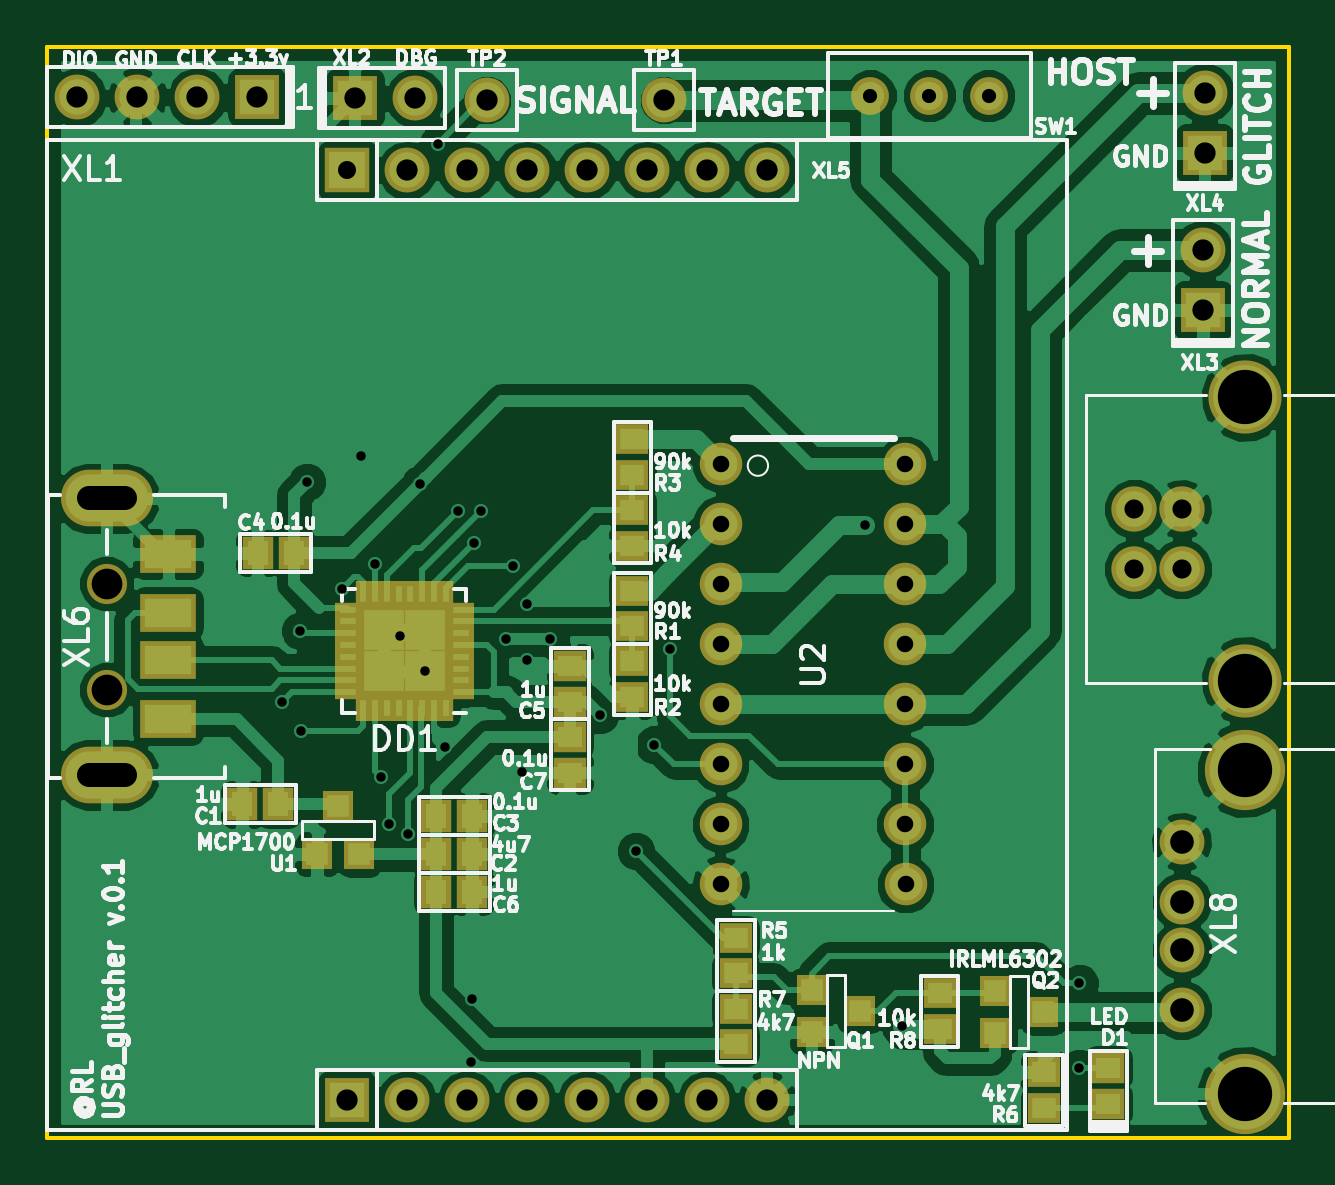
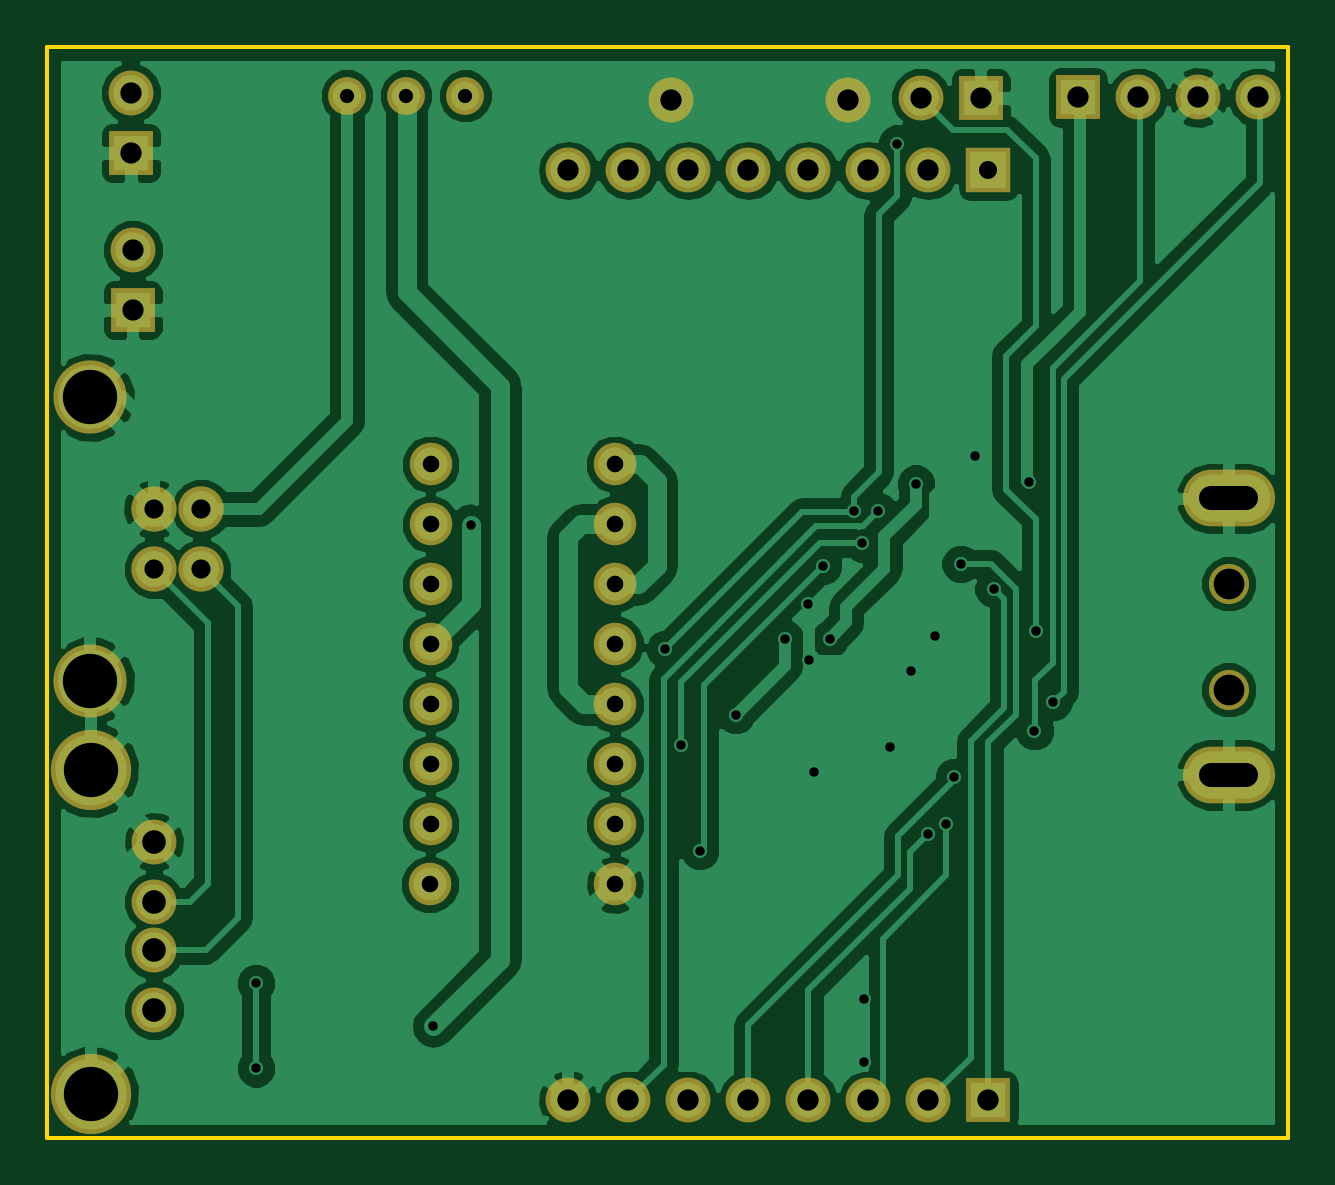
Circuit board: 7 layer files. Board 52.6 x 46.2 mm.
- bottom_copper: USB_glitcher-B.Cu.gbr (75123 bytes)
- bottom_mask: USB_glitcher-B.Mask.gbr (2196 bytes)
- outline: USB_glitcher-Edge.Cuts.gbr (591 bytes)
- top_copper: USB_glitcher-F.Cu.gbr (105897 bytes)
- top_mask: USB_glitcher-F.Mask.gbr (4510 bytes)
- top_silk: USB_glitcher-F.SilkS.gbr (65053 bytes)
- drill: USB_glitcher.drl (1834 bytes)

=== bottom_copper: USB_glitcher-B.Cu.gbr (75123 bytes, source omitted) ===
=== bottom_mask: USB_glitcher-B.Mask.gbr ===
G04 #@! TF.FileFunction,Soldermask,Bot*
%FSLAX46Y46*%
G04 Gerber Fmt 4.6, Leading zero omitted, Abs format (unit mm)*
G04 Created by KiCad (PCBNEW 4.0.2-stable) date 29/05/2019 20:06:32*
%MOMM*%
G01*
G04 APERTURE LIST*
%ADD10C,0.100000*%
%ADD11C,1.600000*%
%ADD12R,1.924000X1.924000*%
%ADD13O,1.900000X1.900000*%
%ADD14R,1.900000X1.900000*%
%ADD15C,1.900000*%
%ADD16C,1.700000*%
%ADD17O,3.900000X2.400000*%
%ADD18C,1.920000*%
%ADD19C,3.100000*%
%ADD20C,3.400000*%
%ADD21C,1.800000*%
G04 APERTURE END LIST*
D10*
D11*
X176725000Y-54700000D03*
X179225000Y-54700000D03*
X181725000Y-54700000D03*
D12*
X154575001Y-57865000D03*
D13*
X157115001Y-57865000D03*
X159655001Y-57865000D03*
X162195001Y-57865000D03*
X164735001Y-57865000D03*
X167275001Y-57865000D03*
X169815001Y-57865000D03*
X172355001Y-57865000D03*
D14*
X154575001Y-97235000D03*
D15*
X157115001Y-97235000D03*
X159655001Y-97235000D03*
X162195001Y-97235000D03*
X164735001Y-97235000D03*
X167275001Y-97235000D03*
X169815001Y-97235000D03*
X172355001Y-97235000D03*
D14*
X150775000Y-54775000D03*
D15*
X148235000Y-54775000D03*
X145695000Y-54775000D03*
X143155000Y-54775000D03*
D16*
X144400000Y-79850000D03*
X144400000Y-75350000D03*
D17*
X144400000Y-71750000D03*
X144400000Y-83450000D03*
D18*
X187900000Y-74740000D03*
X187900000Y-72200000D03*
X189900000Y-72200000D03*
X189900000Y-74740000D03*
D19*
X192600000Y-79470000D03*
X192600000Y-67470000D03*
D15*
X189900000Y-86290000D03*
X189900000Y-88830000D03*
X189900000Y-90860000D03*
X189900000Y-93400000D03*
D20*
X192570000Y-83240000D03*
X192570000Y-96960000D03*
D14*
X154900000Y-54800000D03*
D15*
X157440000Y-54800000D03*
D14*
X190800000Y-63775000D03*
D15*
X190800000Y-61235000D03*
D14*
X190875000Y-57125000D03*
D15*
X190875000Y-54585000D03*
D21*
X170388400Y-70310000D03*
X170388400Y-72850000D03*
X170388400Y-75390000D03*
X170388400Y-77930000D03*
X170388400Y-80470000D03*
X170388400Y-83010000D03*
X170388400Y-85550000D03*
X170388400Y-88090000D03*
X178211600Y-88090000D03*
X178186200Y-85550000D03*
X178186200Y-83010000D03*
X178186200Y-80470000D03*
X178186200Y-77930000D03*
X178186200Y-75390000D03*
X178186200Y-72850000D03*
X178186200Y-70310000D03*
D15*
X168000000Y-54900000D03*
X160500000Y-54900000D03*
M02*

=== outline: USB_glitcher-Edge.Cuts.gbr ===
G04 #@! TF.FileFunction,Profile,NP*
%FSLAX46Y46*%
G04 Gerber Fmt 4.6, Leading zero omitted, Abs format (unit mm)*
G04 Created by KiCad (PCBNEW 4.0.2-stable) date 29/05/2019 20:06:32*
%MOMM*%
G01*
G04 APERTURE LIST*
%ADD10C,0.100000*%
%ADD11C,0.150000*%
G04 APERTURE END LIST*
D10*
D11*
X141875000Y-98825000D02*
X141875000Y-98475000D01*
X194425000Y-98825000D02*
X141875000Y-98825000D01*
X194425000Y-52650000D02*
X194425000Y-98825000D01*
X141875000Y-52650000D02*
X194425000Y-52650000D01*
X141875000Y-53525000D02*
X141875000Y-52650000D01*
X141875000Y-98500000D02*
X141875000Y-53525000D01*
M02*

=== top_copper: USB_glitcher-F.Cu.gbr (105897 bytes, source omitted) ===
=== top_mask: USB_glitcher-F.Mask.gbr ===
G04 #@! TF.FileFunction,Soldermask,Top*
%FSLAX46Y46*%
G04 Gerber Fmt 4.6, Leading zero omitted, Abs format (unit mm)*
G04 Created by KiCad (PCBNEW 4.0.2-stable) date 29/05/2019 20:06:32*
%MOMM*%
G01*
G04 APERTURE LIST*
%ADD10C,0.100000*%
%ADD11R,1.289000X1.416000*%
%ADD12R,1.416000X1.289000*%
%ADD13R,1.100000X0.650000*%
%ADD14R,0.650000X1.100000*%
%ADD15R,2.125000X2.125000*%
%ADD16R,1.314400X1.314400*%
%ADD17R,1.400000X1.300000*%
%ADD18C,1.600000*%
%ADD19R,1.924000X1.924000*%
%ADD20O,1.900000X1.900000*%
%ADD21R,1.900000X1.900000*%
%ADD22C,1.900000*%
%ADD23R,2.400000X1.600000*%
%ADD24C,1.700000*%
%ADD25O,3.900000X2.400000*%
%ADD26C,1.920000*%
%ADD27C,3.100000*%
%ADD28C,3.400000*%
%ADD29C,1.800000*%
G04 APERTURE END LIST*
D10*
D11*
X151662000Y-84700000D03*
X150138000Y-84700000D03*
X158338000Y-86800000D03*
X159862000Y-86800000D03*
X158338000Y-85200000D03*
X159862000Y-85200000D03*
X152312000Y-74050000D03*
X150788000Y-74050000D03*
D12*
X164000000Y-80362000D03*
X164000000Y-78838000D03*
D11*
X158338000Y-88400000D03*
X159862000Y-88400000D03*
D12*
X164000000Y-81838000D03*
X164000000Y-83362000D03*
X186800000Y-95863000D03*
X186800000Y-97387000D03*
D13*
X159400000Y-79950000D03*
X159400000Y-79450000D03*
X159400000Y-78950000D03*
X159400000Y-78450000D03*
X159400000Y-77950000D03*
X159400000Y-77450000D03*
X159400000Y-76950000D03*
X159400000Y-76450000D03*
D14*
X158750000Y-75800000D03*
X158250000Y-75800000D03*
X157750000Y-75800000D03*
X157250000Y-75800000D03*
X156750000Y-75800000D03*
X156250000Y-75800000D03*
X155750000Y-75800000D03*
X155250000Y-75800000D03*
D13*
X154600000Y-76450000D03*
X154600000Y-76950000D03*
X154600000Y-77450000D03*
X154600000Y-77950000D03*
X154600000Y-78450000D03*
X154600000Y-78950000D03*
X154600000Y-79450000D03*
X154600000Y-79950000D03*
D14*
X155250000Y-80600000D03*
X155750000Y-80600000D03*
X156250000Y-80600000D03*
X156750000Y-80600000D03*
X157250000Y-80600000D03*
X157750000Y-80600000D03*
X158250000Y-80600000D03*
X158750000Y-80600000D03*
D15*
X156137500Y-77337500D03*
X156137500Y-79062500D03*
X157862500Y-77337500D03*
X157862500Y-79062500D03*
D16*
X174234000Y-94339000D03*
X174234000Y-92561000D03*
X176266000Y-93450000D03*
X181984000Y-94389000D03*
X181984000Y-92611000D03*
X184016000Y-93500000D03*
D17*
X166650000Y-75650000D03*
X166650000Y-77150000D03*
X166650000Y-78650000D03*
X166650000Y-80150000D03*
X166650000Y-69250000D03*
X166650000Y-70750000D03*
X166650000Y-72250000D03*
X166650000Y-73750000D03*
X171025000Y-91850000D03*
X171025000Y-90350000D03*
X184075000Y-96050000D03*
X184075000Y-97550000D03*
X171025000Y-94850000D03*
X171025000Y-93350000D03*
X179650000Y-92700000D03*
X179650000Y-94200000D03*
D18*
X176725000Y-54700000D03*
X179225000Y-54700000D03*
X181725000Y-54700000D03*
D16*
X155089000Y-86816000D03*
X153311000Y-86816000D03*
X154200000Y-84784000D03*
D19*
X154575001Y-57865000D03*
D20*
X157115001Y-57865000D03*
X159655001Y-57865000D03*
X162195001Y-57865000D03*
X164735001Y-57865000D03*
X167275001Y-57865000D03*
X169815001Y-57865000D03*
X172355001Y-57865000D03*
D21*
X154575001Y-97235000D03*
D22*
X157115001Y-97235000D03*
X159655001Y-97235000D03*
X162195001Y-97235000D03*
X164735001Y-97235000D03*
X167275001Y-97235000D03*
X169815001Y-97235000D03*
X172355001Y-97235000D03*
D21*
X150775000Y-54775000D03*
D22*
X148235000Y-54775000D03*
X145695000Y-54775000D03*
X143155000Y-54775000D03*
D23*
X147000000Y-81100000D03*
X147000000Y-78600000D03*
X147000000Y-76600000D03*
X147000000Y-74100000D03*
D24*
X144400000Y-79850000D03*
X144400000Y-75350000D03*
D25*
X144400000Y-71750000D03*
X144400000Y-83450000D03*
D26*
X187900000Y-74740000D03*
X187900000Y-72200000D03*
X189900000Y-72200000D03*
X189900000Y-74740000D03*
D27*
X192600000Y-79470000D03*
X192600000Y-67470000D03*
D22*
X189900000Y-86290000D03*
X189900000Y-88830000D03*
X189900000Y-90860000D03*
X189900000Y-93400000D03*
D28*
X192570000Y-83240000D03*
X192570000Y-96960000D03*
D21*
X154900000Y-54800000D03*
D22*
X157440000Y-54800000D03*
D21*
X190800000Y-63775000D03*
D22*
X190800000Y-61235000D03*
D21*
X190875000Y-57125000D03*
D22*
X190875000Y-54585000D03*
D29*
X170388400Y-70310000D03*
X170388400Y-72850000D03*
X170388400Y-75390000D03*
X170388400Y-77930000D03*
X170388400Y-80470000D03*
X170388400Y-83010000D03*
X170388400Y-85550000D03*
X170388400Y-88090000D03*
X178211600Y-88090000D03*
X178186200Y-85550000D03*
X178186200Y-83010000D03*
X178186200Y-80470000D03*
X178186200Y-77930000D03*
X178186200Y-75390000D03*
X178186200Y-72850000D03*
X178186200Y-70310000D03*
D22*
X168000000Y-54900000D03*
X160500000Y-54900000D03*
M02*

=== top_silk: USB_glitcher-F.SilkS.gbr (65053 bytes, source omitted) ===
=== drill: USB_glitcher.drl ===
M48
;DRILL file {KiCad 4.0.2-stable} date 29/05/2019 20:06:35
;FORMAT={-:-/ absolute / metric / decimal}
FMAT,2
METRIC,TZ
T1C0.400
T2C0.600
T3C0.700
T4C0.762
T5C0.810
T6C0.900
T7C1.000
T8C2.300
T9C1.300
%
G90
G05
M71
T1
X151.825Y-80.375
X152.575Y-77.35
X152.625Y-81.575
X152.875Y-71.05
X154.35Y-75.575
X155.15Y-69.95
X155.75Y-74.525
X156.025Y-83.55
X156.35Y-85.55
X156.825Y-77.575
X157.15Y-85.95
X157.65Y-71.125
X157.862Y-79.062
X158.425Y-56.725
X158.725Y-82.25
X159.25Y-72.275
X159.825Y-95.6
X159.85Y-92.925
X159.925Y-73.65
X160.25Y-72.275
X161.3Y-77.7
X161.575Y-74.6
X161.975Y-83.325
X162.175Y-78.575
X162.2Y-76.2
X163.175Y-77.7
X165.275Y-80.925
X166.8Y-86.675
X167.575Y-82.175
X168.25Y-78.125
X170.388Y-75.39
X176.5Y-72.875
X178.075Y-94.1
X185.575Y-92.275
X185.575Y-95.875
T2
X176.725Y-54.7
X179.225Y-54.7
X181.725Y-54.7
T3
X170.388Y-70.31
X170.388Y-72.85
X170.388Y-75.39
X170.388Y-77.93
X170.388Y-80.47
X170.388Y-83.01
X170.388Y-85.55
X170.388Y-88.09
X178.186Y-70.31
X178.186Y-72.85
X178.186Y-75.39
X178.186Y-77.93
X178.186Y-80.47
X178.186Y-83.01
X178.186Y-85.55
X178.212Y-88.09
T4
X154.575Y-57.865
T5
X187.9Y-72.2
X187.9Y-74.74
X189.9Y-72.2
X189.9Y-74.74
T6
X143.155Y-54.775
X145.695Y-54.775
X148.235Y-54.775
X150.775Y-54.775
X154.575Y-97.235
X154.9Y-54.8
X157.115Y-57.865
X157.115Y-97.235
X157.44Y-54.8
X159.655Y-57.865
X159.655Y-97.235
X160.5Y-54.9
X162.195Y-57.865
X162.195Y-97.235
X164.735Y-57.865
X164.735Y-97.235
X167.275Y-57.865
X167.275Y-97.235
X168.Y-54.9
X169.815Y-57.865
X169.815Y-97.235
X172.355Y-57.865
X172.355Y-97.235
X190.8Y-61.235
X190.8Y-63.775
X190.875Y-54.585
X190.875Y-57.125
T7
X189.9Y-86.29
X189.9Y-88.83
X189.9Y-90.86
X189.9Y-93.4
T8
X192.57Y-83.24
X192.57Y-96.96
X192.6Y-67.47
X192.6Y-79.47
T9
X144.4Y-75.35
X144.4Y-79.85
T7
X143.65Y-71.75G85X145.15Y-71.75
G05
X143.65Y-83.45G85X145.15Y-83.45
G05
T0
M30

